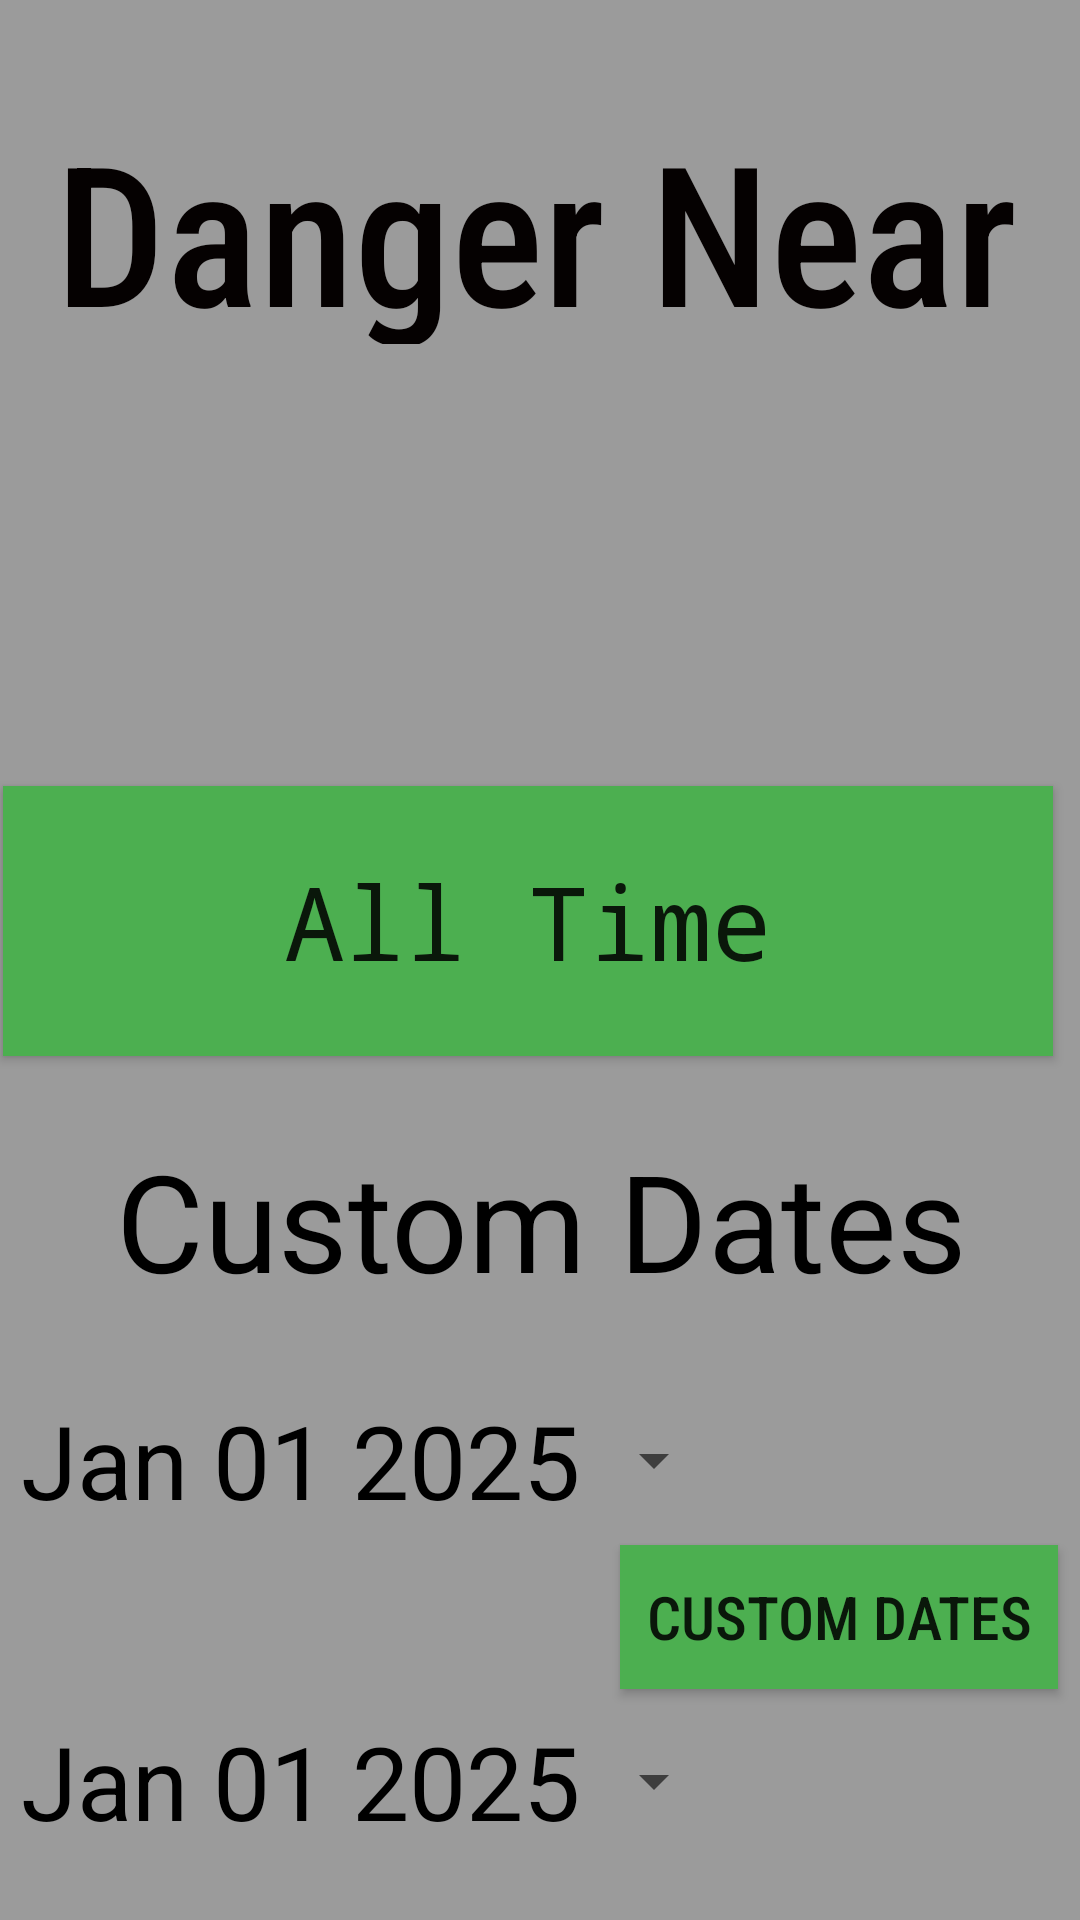

Layout XML and referenced resources for this Android screen:
<!-- AndroidManifest.xml: application theme Theme.TSASoftwareDevAssignment -->
<!-- res/layout/activity_danger_near_me.xml -->
<?xml version="1.0" encoding="utf-8"?>
<androidx.constraintlayout.widget.ConstraintLayout xmlns:android="http://schemas.android.com/apk/res/android"
    xmlns:app="http://schemas.android.com/apk/res-auto"
    xmlns:tools="http://schemas.android.com/tools"
    android:id="@+id/main"
    android:layout_width="match_parent"
    android:layout_height="match_parent"
    android:background="#9b9b9b"
    tools:context=".DangerNearMe">

    <TextView
        android:id="@+id/textView"
        android:layout_width="383dp"
        android:layout_height="81dp"
        android:fontFamily="sans-serif-condensed-medium"
        android:text="@string/my_string"
        android:textAlignment="center"
        android:textColor="#050101"
        android:textSize="65sp"
        app:layout_constraintBottom_toBottomOf="parent"
        app:layout_constraintEnd_toEndOf="parent"
        app:layout_constraintHorizontal_bias="0.571"
        app:layout_constraintStart_toStartOf="parent"
        app:layout_constraintTop_toTopOf="parent"
        app:layout_constraintVertical_bias="0.06" />

    <TextView
        android:id="@+id/textView2"
        android:layout_width="302dp"
        android:layout_height="59dp"
        android:layout_marginBottom="100dp"
        android:fontFamily="sans-serif-condensed-medium"
        android:text="@string/my_string_6"
        android:textAlignment="center"
        android:textColor="#000000"
        android:textSize="45sp"
        app:layout_constraintBottom_toBottomOf="@+id/button3"
        app:layout_constraintEnd_toEndOf="parent"
        app:layout_constraintHorizontal_bias="0.495"
        app:layout_constraintStart_toStartOf="parent"
        app:layout_constraintTop_toBottomOf="@+id/spinner"
        app:layout_constraintVertical_bias="0.296"
        tools:ignore="VisualLintOverlap" />


    <Button
        android:id="@+id/button3"
        style="?android:buttonStyle"
        android:layout_width="350dp"
        android:layout_height="90dp"
        android:layout_marginStart="34dp"
        android:layout_marginTop="118dp"
        android:layout_marginEnd="34dp"
        android:layout_marginBottom="18dp"
        android:background="@color/green"
        android:fontFamily="monospace"
        android:onClick="launchRecent"
        android:text="@string/my_string_3"
        android:textFontWeight="@integer/material_motion_duration_long_1"
        android:textSize="32sp"
        app:layout_constraintBottom_toTopOf="@+id/button4"
        app:layout_constraintEnd_toEndOf="parent"
        app:layout_constraintHorizontal_bias="0.571"
        app:layout_constraintStart_toStartOf="parent"
        app:layout_constraintTop_toTopOf="@+id/spinner"
        app:layout_constraintVertical_bias="0.0"
        tools:ignore="VisualLintButtonSize" />

    <Button
        android:id="@+id/button4"
        style="?android:buttonStyle"
        android:layout_width="350dp"
        android:layout_height="90dp"
        android:layout_marginStart="34dp"
        android:layout_marginEnd="34dp"
        android:layout_marginBottom="288dp"
        android:background="@color/green"
        android:fontFamily="monospace"
        android:onClick="launchAllTime"
        android:text="@string/my_string_4"
        android:textAppearance="@style/TextAppearance.AppCompat.Body2"
        android:textSize="34sp"
        app:layout_constraintBottom_toBottomOf="parent"
        app:layout_constraintEnd_toEndOf="parent"
        app:layout_constraintHorizontal_bias="0.571"
        app:layout_constraintStart_toStartOf="parent"
        tools:ignore="VisualLintButtonSize" />

    <Spinner
        android:id="@+id/spinner"
        android:layout_width="409dp"
        android:layout_height="48dp"
        android:layout_marginStart="1dp"
        android:layout_marginTop="12dp"
        android:layout_marginEnd="1dp"
        android:scrollbarSize="4dp"
        android:textAlignment="viewStart"
        android:textSize="25sp"
        app:layout_constraintEnd_toEndOf="parent"
        app:layout_constraintHorizontal_bias="0.0"
        app:layout_constraintStart_toStartOf="parent"
        app:layout_constraintTop_toBottomOf="@+id/textView" />

    <Button
        android:id="@+id/datePickerButton"
        style="?android:spinnerStyle"
        android:layout_width="235dp"
        android:layout_height="59dp"
        android:onClick="openDatePicker"
        android:text="@string/my_string_12"
        android:textColor="@color/black"
        android:textSize="34sp"
        app:layout_constraintBottom_toBottomOf="parent"
        app:layout_constraintEnd_toEndOf="parent"
        app:layout_constraintHorizontal_bias="0.056"
        app:layout_constraintStart_toStartOf="parent"
        app:layout_constraintTop_toBottomOf="@+id/button4"
        app:layout_constraintVertical_bias="0.46" />

    <Button
        android:id="@+id/datePickerButton2"
        style="?android:spinnerStyle"
        android:layout_width="235dp"
        android:layout_height="60dp"
        android:onClick="openDatePicker2"
        android:text="@string/my_string_12"
        android:textColor="@color/black"
        android:textSize="34sp"
        app:layout_constraintBottom_toBottomOf="parent"
        app:layout_constraintEnd_toEndOf="parent"
        app:layout_constraintHorizontal_bias="0.056"
        app:layout_constraintStart_toStartOf="parent"
        app:layout_constraintTop_toBottomOf="@+id/datePickerButton"
        app:layout_constraintVertical_bias="0.746" />

    <Button
        android:id="@+id/button13"
        android:layout_width="146dp"
        android:layout_height="48dp"
        android:layout_marginTop="84dp"
        android:layout_marginBottom="79dp"
        android:background="@color/green"
        android:fontFamily="sans-serif-condensed-medium"
        android:onClick="launchCustom"
        android:text="@string/my_string_17"
        android:textSize="20sp"
        app:layout_constraintBottom_toBottomOf="parent"
        app:layout_constraintEnd_toEndOf="parent"
        app:layout_constraintHorizontal_bias="0.966"
        app:layout_constraintStart_toStartOf="parent"
        app:layout_constraintTop_toBottomOf="@+id/textView7" />

    <Button
        android:id="@+id/button24"
        android:layout_width="0dp"
        android:layout_height="0dp"
        android:layout_marginStart="100dp"
        android:layout_marginTop="160dp"
        android:layout_marginEnd="360dp"
        android:text="Button"
        app:layout_constraintBottom_toBottomOf="parent"
        app:layout_constraintEnd_toEndOf="parent"
        app:layout_constraintStart_toStartOf="parent"
        app:layout_constraintTop_toTopOf="@+id/button4"
        app:layout_constraintVertical_bias="0.19999999" />

    <TextView
        android:id="@+id/textView7"
        android:layout_width="392dp"
        android:layout_height="56dp"
        android:text="@string/my_string_17"
        android:textAlignment="center"
        android:textColor="@color/black"
        android:textSize="45sp"
        app:layout_constraintBottom_toTopOf="@+id/datePickerButton"
        app:layout_constraintEnd_toEndOf="parent"
        app:layout_constraintStart_toStartOf="parent"
        app:layout_constraintTop_toBottomOf="@+id/button4" />


</androidx.constraintlayout.widget.ConstraintLayout>
<!-- resources referenced by this layout -->
<resources>
  <color name="black">#FF000000</color>
  <color name="green">#4CAF50</color>
  <string name="my_string" type="Danger Near Me" tools:ignore="ResourceCycle">Danger Near Me</string>
  <string name="my_string_12" type="Select Date" tools:ignore="ResourceCycle">Jan 01 2025</string>
  <string name="my_string_17" type="Custom Dates" tools:ignore="ResourceCycle">Custom Dates</string>
  <string name="my_string_3" type="Recent(5 Years)" tools:ignore="ResourceCycle">Recent(5 Years)</string>
  <string name="my_string_4" type="All Time" tools:ignore="ResourceCycle">All Time</string>
  <string name="my_string_6" type="Time" tools:ignore="ResourceCycle">Time</string>
  <style name="Theme.TSASoftwareDevAssignment" parent="Base.Theme.TSASoftwareDevAssignment" />
  <style name="Base.Theme.TSASoftwareDevAssignment" parent="Theme.AppCompat.Light.NoActionBar">
          
          
      </style>
</resources>
